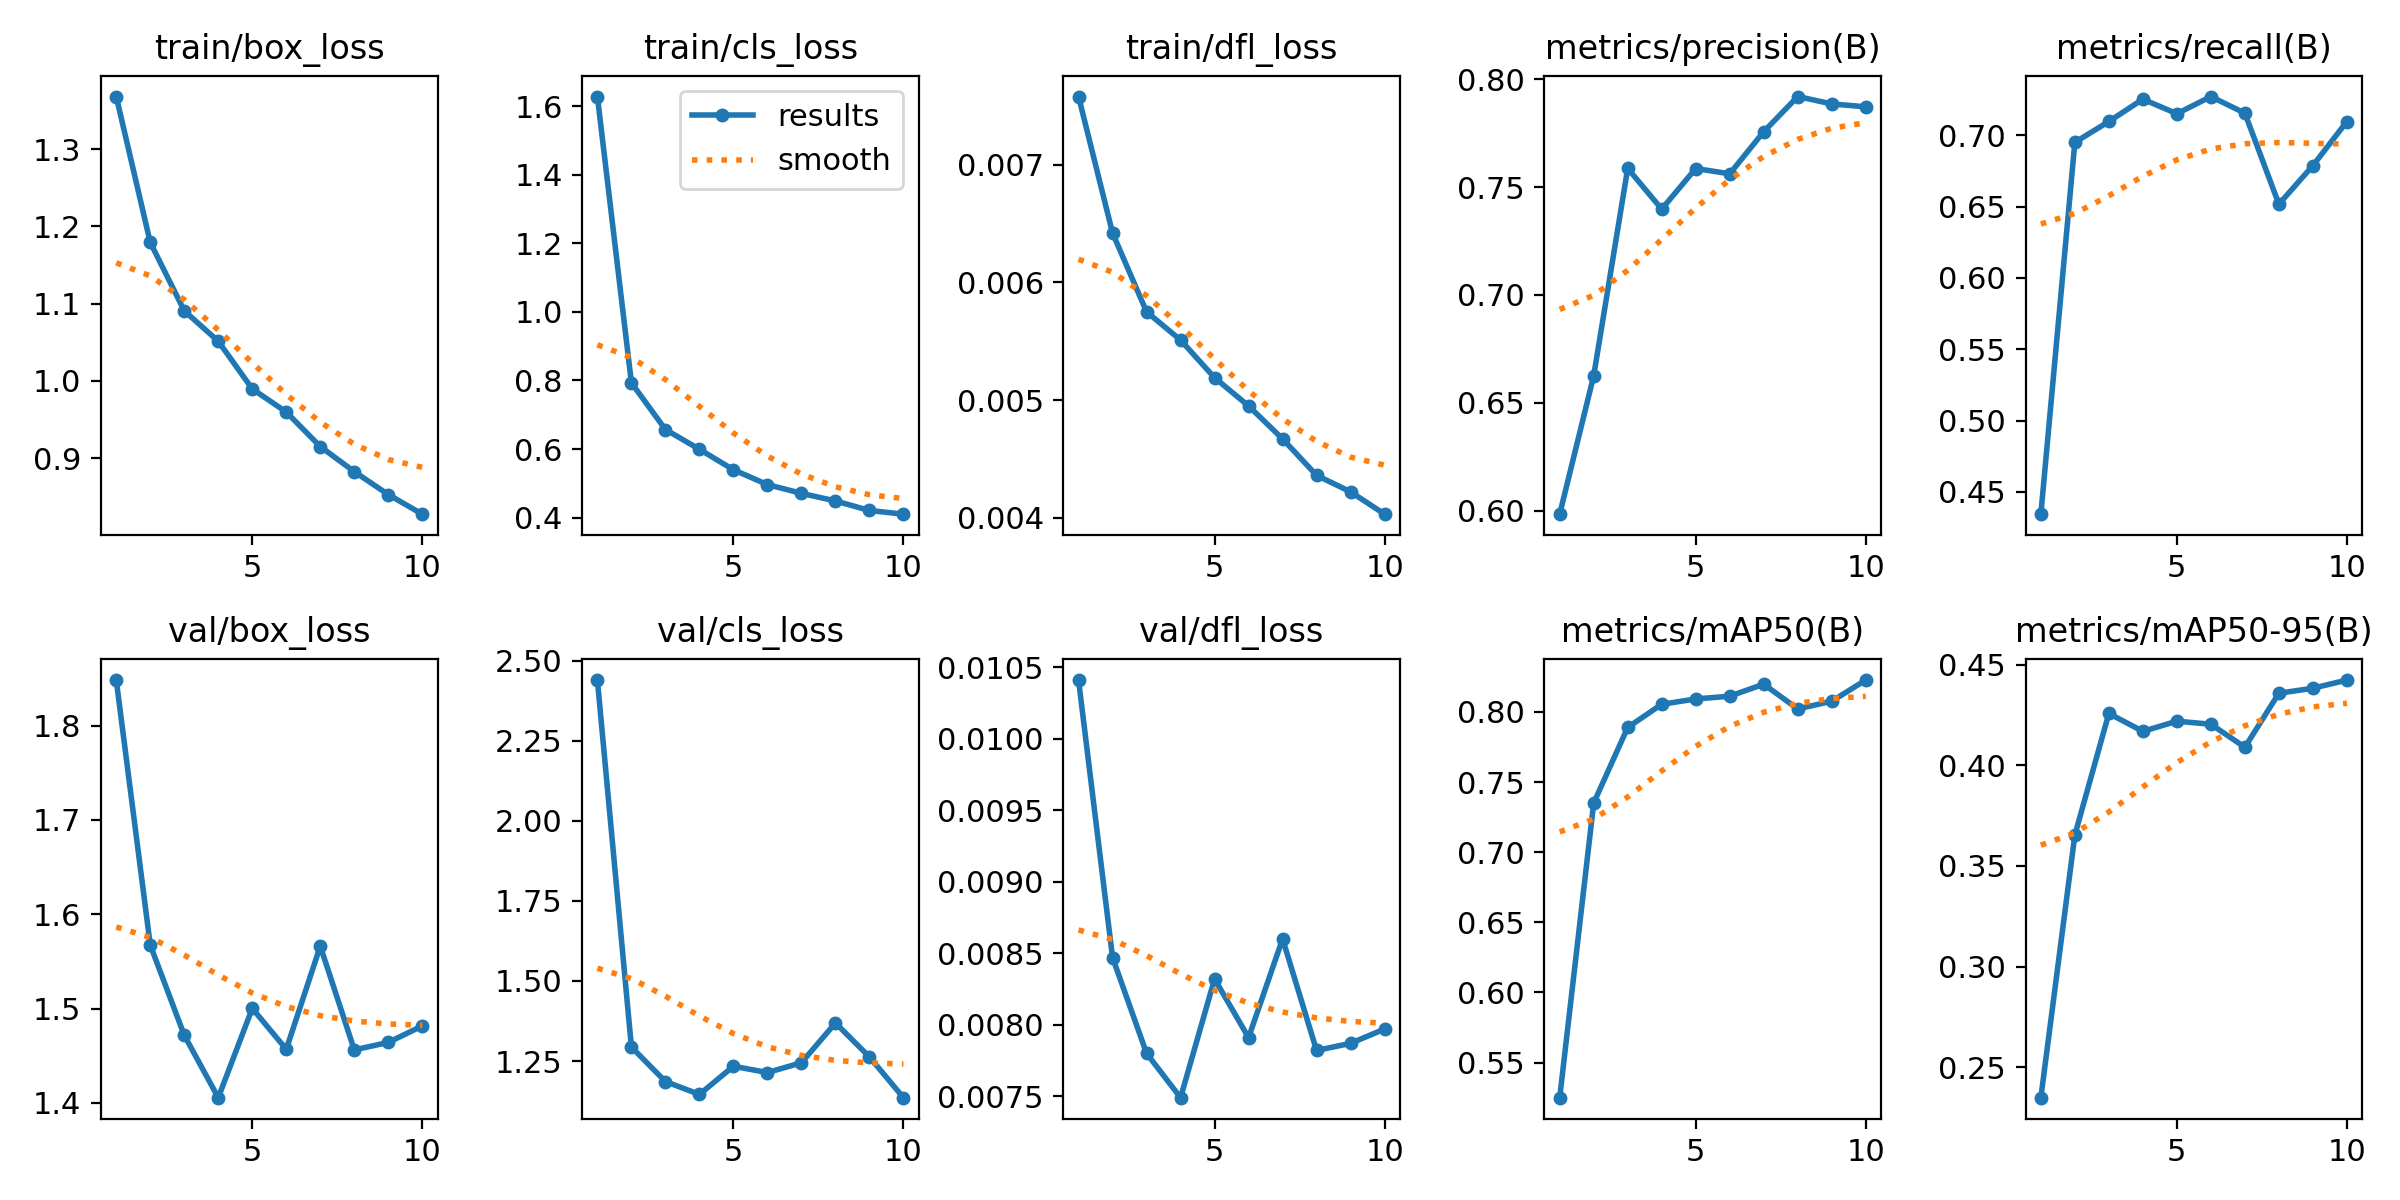

Values plotted in this chart, from the file beside it:
epoch, time, train/box_loss, train/cls_loss, train/dfl_loss, metrics/precision(B), metrics/recall(B), metrics/mAP50(B), metrics/mAP50-95(B), val/box_loss, val/cls_loss, val/dfl_loss, lr/pg0, lr/pg1, lr/pg2
1, 8.69, 1.368, 1.628, 0.00758, 0.5983, 0.4344, 0.525, 0.2348, 1.848, 2.439, 0.01041, 0.0003277, 0.0003277, 0.06756
2, 15.5, 1.179, 0.7933, 0.00642, 0.6625, 0.6951, 0.735, 0.3654, 1.567, 1.294, 0.00847, 0.0005956, 0.0005956, 0.03449
3, 22.16, 1.091, 0.657, 0.00575, 0.7587, 0.7097, 0.7889, 0.4258, 1.472, 1.186, 0.0078, 0.0007975, 0.0007975, 0.001362
4, 28.71, 1.051, 0.5994, 0.00551, 0.7398, 0.7254, 0.8054, 0.4169, 1.406, 1.146, 0.00749, 0.000703, 0.000703, 0.000703
5, 35.18, 0.9897, 0.5397, 0.00519, 0.7586, 0.7152, 0.8092, 0.422, 1.5, 1.234, 0.00832, 0.000604, 0.000604, 0.000604
6, 41.88, 0.9597, 0.4964, 0.00495, 0.7562, 0.7272, 0.8112, 0.4204, 1.457, 1.214, 0.00791, 0.000505, 0.000505, 0.000505
7, 48.42, 0.915, 0.4709, 0.00467, 0.7757, 0.7155, 0.8197, 0.409, 1.566, 1.245, 0.0086, 0.000406, 0.000406, 0.000406
8, 54.87, 0.8825, 0.4487, 0.00436, 0.792, 0.6517, 0.8021, 0.4359, 1.456, 1.369, 0.00782, 0.000307, 0.000307, 0.000307
9, 61.45, 0.8528, 0.4209, 0.00422, 0.7886, 0.6788, 0.8076, 0.4384, 1.464, 1.263, 0.00787, 0.000208, 0.000208, 0.000208
10, 68.06, 0.8274, 0.4102, 0.00403, 0.7872, 0.7097, 0.8227, 0.4424, 1.482, 1.136, 0.00797, 0.000109, 0.000109, 0.000109
